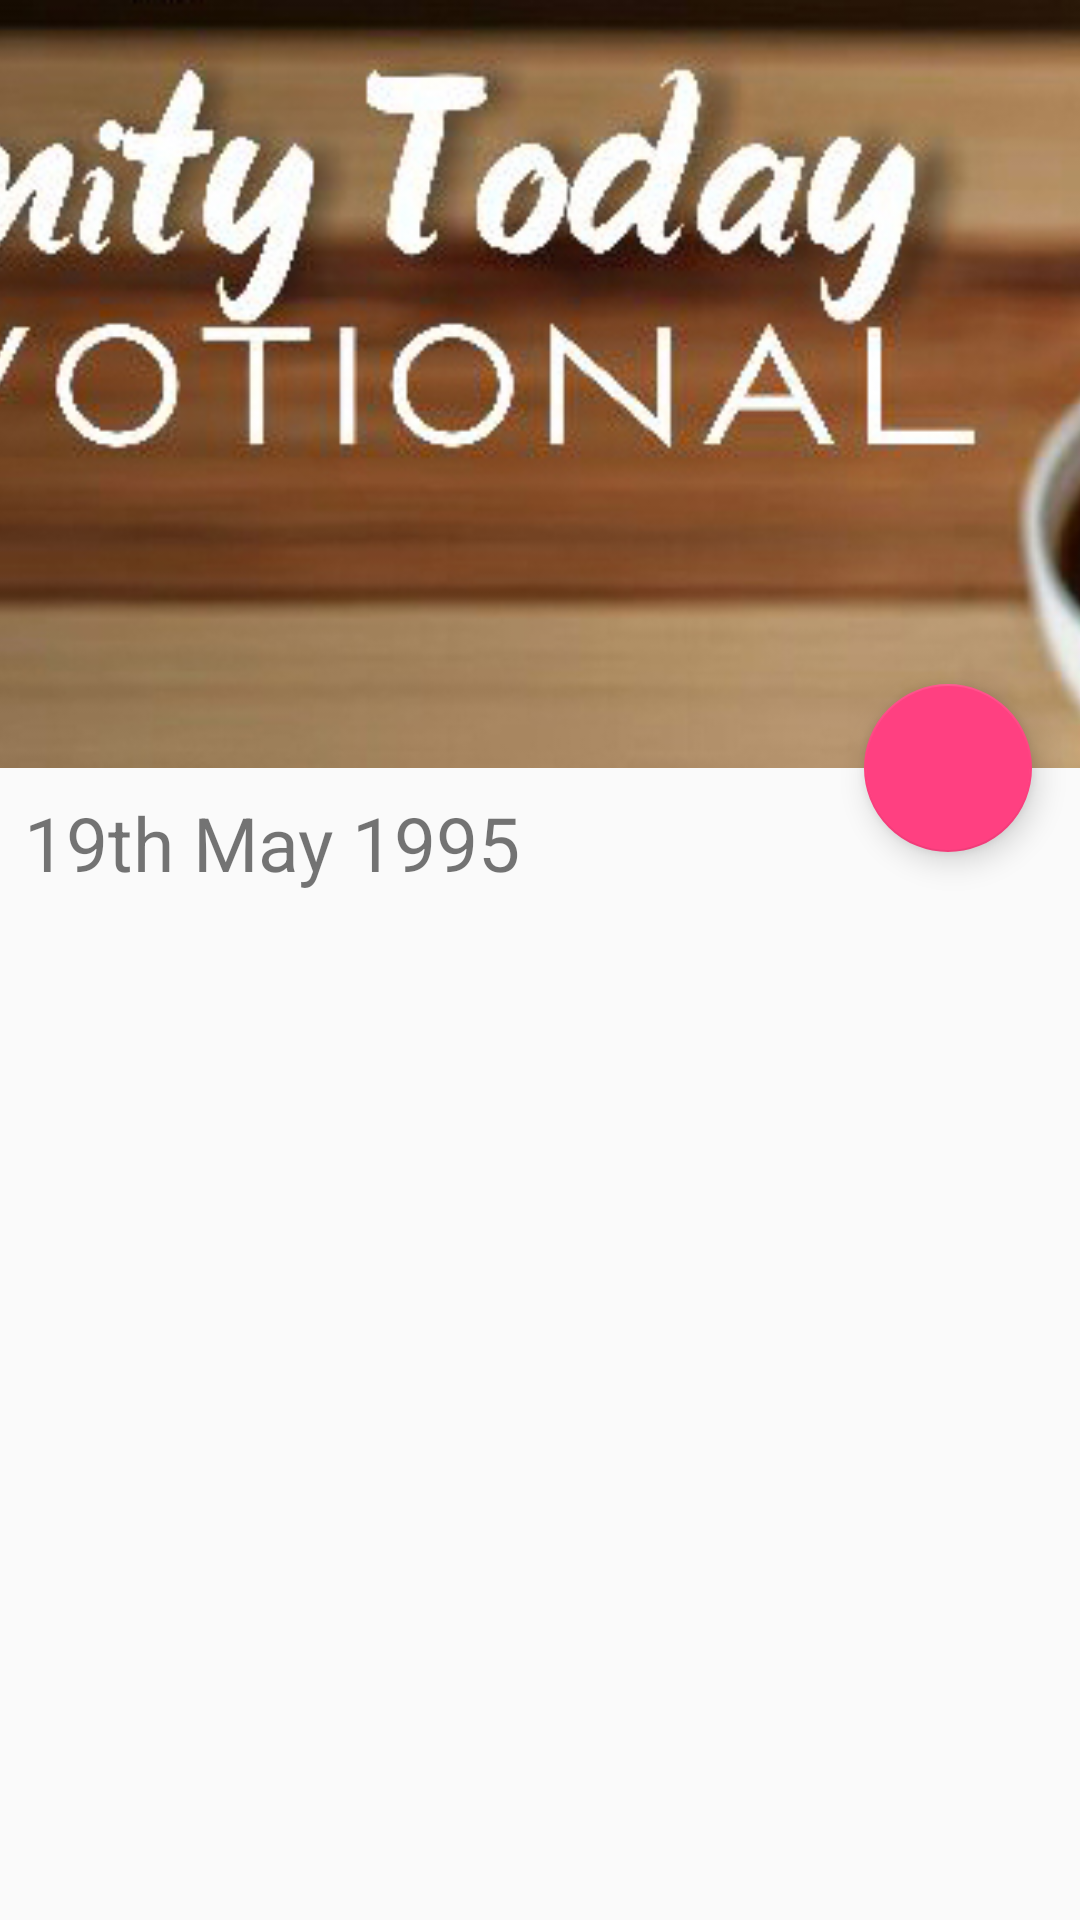

Reconstruct the res/layout file that produces this screen, plus the resources it refers to.
<!-- AndroidManifest.xml: application theme AppTheme -->
<!-- res/layout/reader_wrapper.xml -->
<?xml version="1.0" encoding="utf-8"?>
<android.support.design.widget.CoordinatorLayout xmlns:android="http://schemas.android.com/apk/res/android"
    xmlns:app="http://schemas.android.com/apk/res-auto"
    android:layout_width="match_parent"
    android:layout_height="match_parent"
    android:orientation="vertical">

    <android.support.design.widget.AppBarLayout
        android:id="@+id/appbar"
        android:layout_width="match_parent"
        android:layout_height="@dimen/detail_backdrop_height"
        android:background="@color/DivinityMain"
        android:fitsSystemWindows="true"
        android:theme="@style/ThemeOverlay.AppCompat.Dark.ActionBar">

        <android.support.design.widget.CollapsingToolbarLayout
            android:id="@+id/collapsing_toolbar"
            android:layout_width="match_parent"
            android:layout_height="match_parent"
            android:fitsSystemWindows="true"
            app:contentScrim="@color/DivinityMain"
            app:expandedTitleMarginEnd="64dp"
            app:expandedTitleMarginStart="48dp"
            app:layout_scrollFlags="scroll|exitUntilCollapsed">

            <ImageView
                android:id="@+id/backdrop"
                android:layout_width="match_parent"
                android:layout_height="match_parent"
                android:fitsSystemWindows="true"
                android:scaleType="centerCrop"
                android:src="@mipmap/divinty_today_banner3"
                app:layout_collapseMode="parallax" />


            <android.support.v7.widget.Toolbar
                android:id="@+id/divinity_toolbar"
                android:layout_width="match_parent"
                android:layout_height="?attr/actionBarSize"
                app:layout_collapseMode="pin"
                app:popupTheme="@style/ThemeOverlay.AppCompat.Light" />
            


        </android.support.design.widget.CollapsingToolbarLayout>
    </android.support.design.widget.AppBarLayout>

    <include layout="@layout/reader" />

    <android.support.design.widget.FloatingActionButton
        android:id="@+id/save_fab"
        android:layout_width="wrap_content"
        android:layout_height="wrap_content"
        android:layout_margin="16dp"
        android:title="@string/savefile"
        app:layout_anchor="@id/appbar"
        app:layout_anchorGravity="bottom|end"
        app:srcCompat="@mipmap/ic_save_black_48dp" />
</android.support.design.widget.CoordinatorLayout>
<!-- res/layout/reader.xml (included above) -->
<?xml version="1.0" encoding="utf-8"?>
<android.support.v4.widget.NestedScrollView xmlns:android="http://schemas.android.com/apk/res/android"
    xmlns:app="http://schemas.android.com/apk/res-auto"
    android:layout_width="match_parent"
    android:layout_height="match_parent"
    android:orientation="vertical"
    android:padding="8dp"
    app:layout_behavior="@string/appbar_scrolling_view_behavior">

    <LinearLayout
        android:layout_width="match_parent"
        android:layout_height="match_parent"
        android:orientation="vertical">

        <TextView
            android:id="@+id/readerDate"
            android:layout_width="wrap_content"
            android:layout_height="wrap_content"
            android:layout_alignParentRight="true"
            android:text="@string/devDate"
            android:textSize="25sp"
            />
        
        
            
            


            <TextView
                android:id="@+id/readerContent"
                android:layout_width="wrap_content"
                android:layout_height="wrap_content"
                android:gravity="center"

                android:textSize="25sp" />
            
        

    </LinearLayout>
</android.support.v4.widget.NestedScrollView>
<!-- resources referenced by this layout -->
<resources>
  <dimen name="detail_backdrop_height">256dp</dimen>
  <!-- mipmap divinty_today_banner3: jpg bitmap (mipmap-nodpi, 127024 bytes) -->
  <string name="devContent"> </string>
  <string name="devDate">19th May 1995</string>
  <string name="savefile">Saved Devotionals</string>
  <style name="AppTheme" parent="Theme.AppCompat.Light.DarkActionBar">
          
          <item name="colorPrimary">@color/colorPrimary</item>
          <item name="colorPrimaryDark">@color/colorPrimaryDark</item>
          <item name="colorAccent">@color/colorAccent</item>
          <item name="windowActionBar">false</item>
          <item name="windowNoTitle">true</item>
      </style>
  <color name="colorPrimary">#2196f3</color>
  <color name="colorPrimaryDark">#1565c0</color>
  <color name="colorAccent">#FF4081</color>
</resources>
